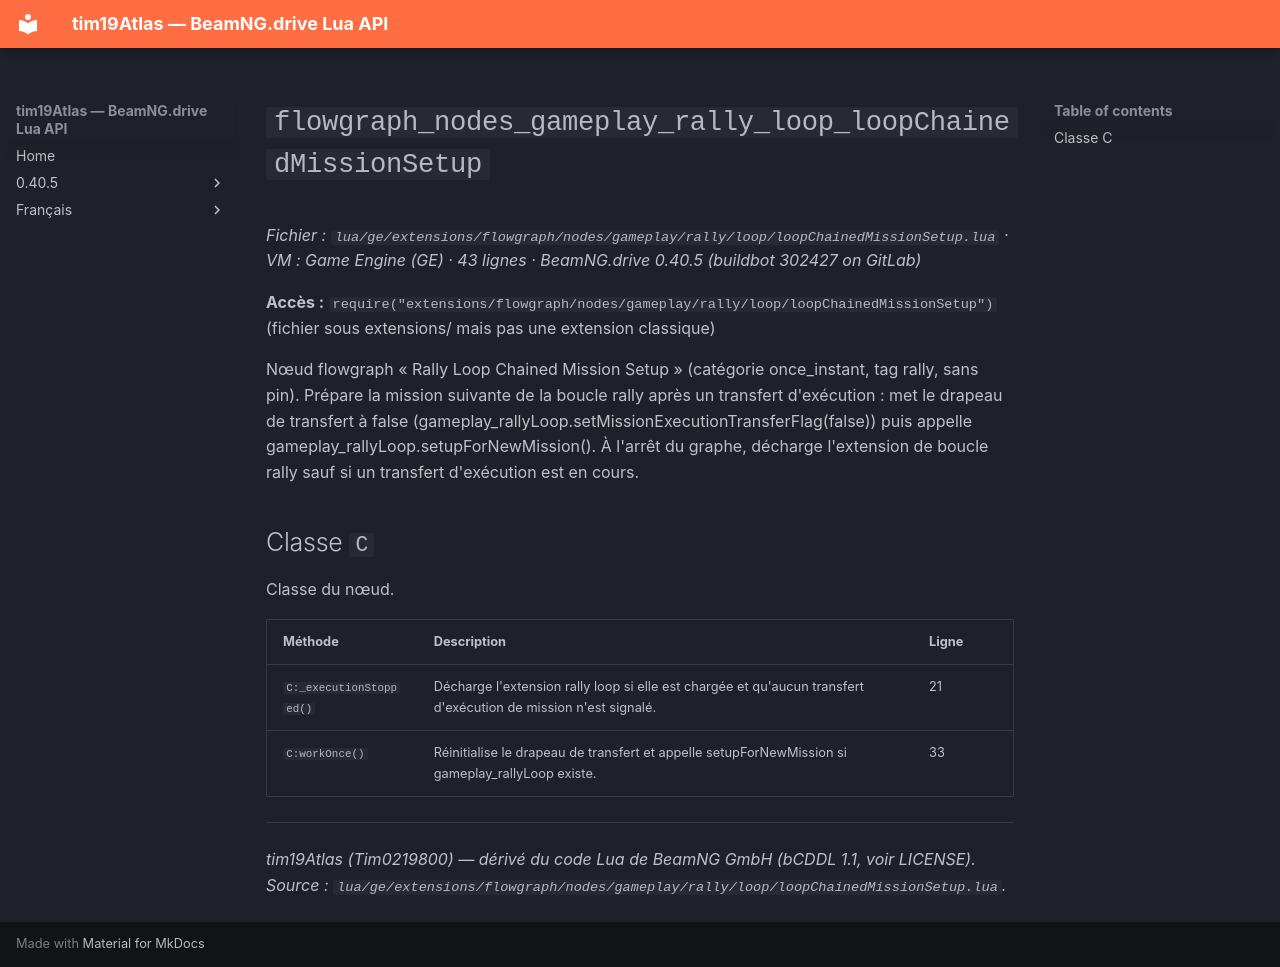

repository: Tim0219800/beamng-lua-atlas · page: fr/0.40.5/ge/extensions/flowgraph/nodes/gameplay/rally/loop/loopChainedMissionSetup.html · generator: mkdocs

# `flowgraph_nodes_gameplay_rally_loop_loopChainedMissionSetup`

*Fichier : `lua/ge/extensions/flowgraph/nodes/gameplay/rally/loop/loopChainedMissionSetup.lua` · VM : Game Engine (GE) · 43 lignes · BeamNG.drive 0.40.5 (buildbot 302427 on GitLab)*

**Accès :** `require("extensions/flowgraph/nodes/gameplay/rally/loop/loopChainedMissionSetup")` (fichier sous extensions/ mais pas une extension classique)

Nœud flowgraph « Rally Loop Chained Mission Setup » (catégorie once_instant, tag rally, sans pin). Prépare la mission suivante de la boucle rally après un transfert d'exécution : met le drapeau de transfert à false (gameplay_rallyLoop.setMissionExecutionTransferFlag(false)) puis appelle gameplay_rallyLoop.setupForNewMission(). À l'arrêt du graphe, décharge l'extension de boucle rally sauf si un transfert d'exécution est en cours.

## Classe `C`

Classe du nœud.

| Méthode | Description | Ligne |
|---|---|---|
| `C:_executionStopped()` | Décharge l'extension rally loop si elle est chargée et qu'aucun transfert d'exécution de mission n'est signalé. | 21 |
| `C:workOnce()` | Réinitialise le drapeau de transfert et appelle setupForNewMission si gameplay_rallyLoop existe. | 33 |

---
*tim19Atlas (Tim0219800) — dérivé du code Lua de BeamNG GmbH (bCDDL 1.1, voir LICENSE). Source : `lua/ge/extensions/flowgraph/nodes/gameplay/rally/loop/loopChainedMissionSetup.lua`.*
